The GitHub repository niklasxiao/DataLabTrash contains a labelled image folder "dataset-augmented" with 7 categories: biological waste, cardboard, glass, metal, paper, plastic, trash. Examples follow, each with its label.

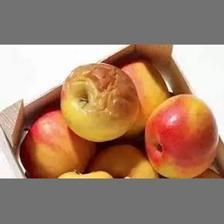
Label: biological waste

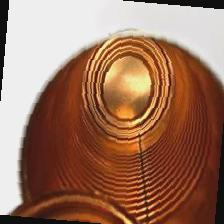
Label: metal

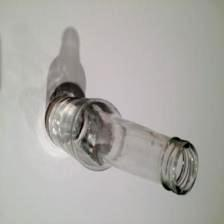
Label: glass

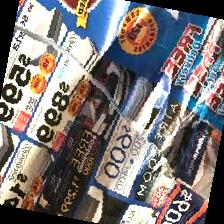
Label: paper

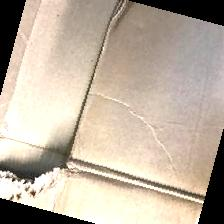
Label: cardboard

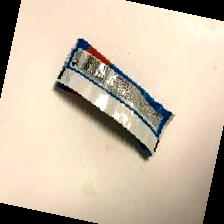
Label: trash
